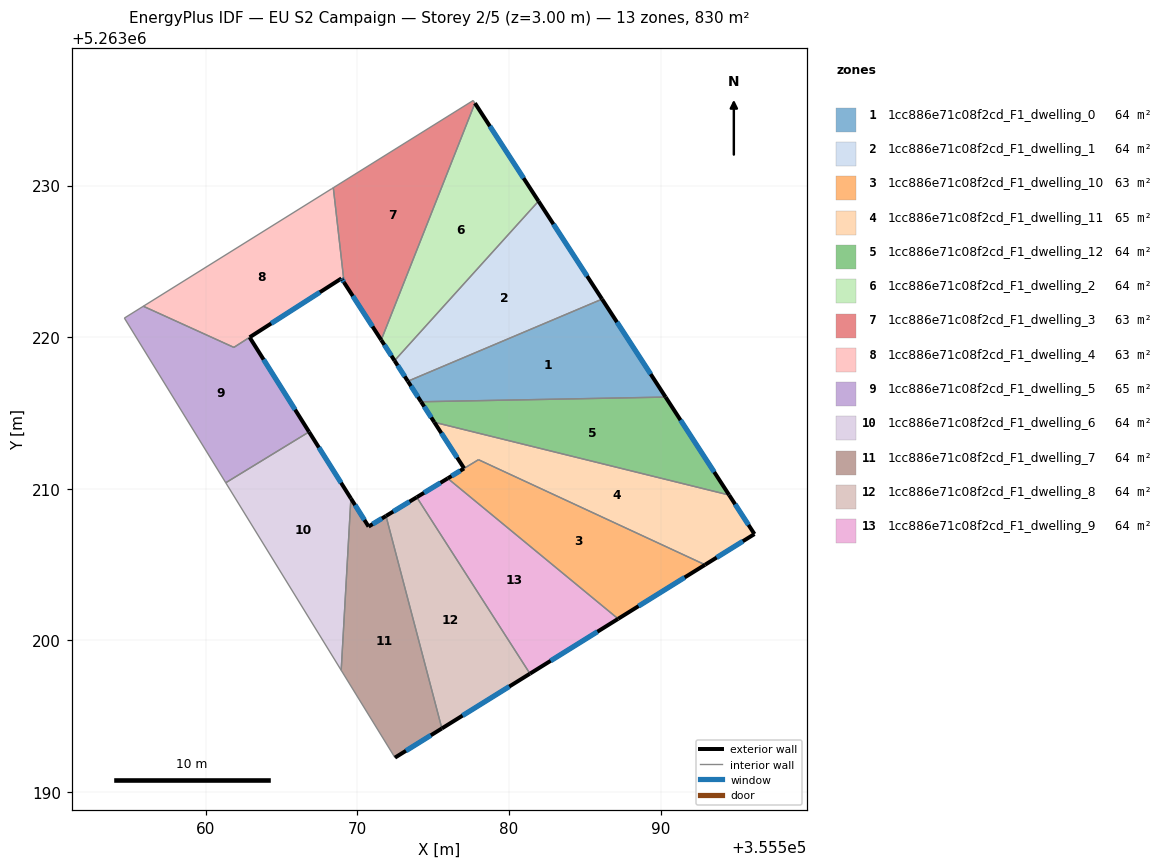
=== STOREY PLAN SPEC (per zone: floor XY polygon, exterior-wall plan segments, windows/doors) ===
zone 1: 1cc886e71c08f2cd_F1_dwelling_0  (63.8 m²)
  floor: (355586.14, 5263222.51) (355590.33, 5263216.05) (355574.20, 5263215.74) (355573.33, 5263217.09)
  exterior wall: (355573.33, 5263217.09) – (355574.20, 5263215.74)  [1.6 m]
    window: (355573.53, 5263216.78) – (355574.00, 5263216.06)  [1.4 m²]
  exterior wall: (355590.33, 5263216.05) – (355586.14, 5263222.51)  [7.7 m]
    window: (355589.35, 5263217.57) – (355587.12, 5263220.99)  [6.5 m²]
  interior walls: 2
zone 2: 1cc886e71c08f2cd_F1_dwelling_1  (63.8 m²)
  floor: (355581.95, 5263228.97) (355586.14, 5263222.51) (355573.33, 5263217.09) (355572.45, 5263218.45)
  exterior wall: (355572.45, 5263218.45) – (355573.33, 5263217.09)  [1.6 m]
    window: (355572.66, 5263218.13) – (355573.12, 5263217.41)  [1.4 m²]
  exterior wall: (355586.14, 5263222.51) – (355581.95, 5263228.97)  [7.7 m]
    window: (355585.15, 5263224.03) – (355582.93, 5263227.46)  [6.5 m²]
  interior walls: 2
zone 3: 1cc886e71c08f2cd_F1_dwelling_10  (62.9 m²)
  floor: (355592.93, 5263204.99) (355587.20, 5263201.42) (355575.96, 5263210.68) (355577.04, 5263211.34) (355577.99, 5263211.92)
  exterior wall: (355587.20, 5263201.42) – (355592.93, 5263204.99)  [6.8 m]
    window: (355588.55, 5263202.26) – (355591.59, 5263204.15)  [5.7 m²]
  exterior wall: (355577.04, 5263211.34) – (355575.96, 5263210.68)  [1.3 m]
    window: (355576.78, 5263211.19) – (355576.21, 5263210.84)  [1.1 m²]
  interior walls: 3
zone 4: 1cc886e71c08f2cd_F1_dwelling_11  (64.8 m²)
  floor: (355594.52, 5263209.59) (355596.19, 5263207.01) (355592.93, 5263204.99) (355577.99, 5263211.92) (355577.04, 5263211.34) (355575.08, 5263214.39)
  exterior wall: (355575.08, 5263214.39) – (355577.04, 5263211.34)  [3.6 m]
    window: (355575.54, 5263213.67) – (355576.58, 5263212.06)  [3.1 m²]
  exterior wall: (355596.19, 5263207.01) – (355594.52, 5263209.59)  [3.1 m]
    window: (355595.80, 5263207.62) – (355594.91, 5263208.98)  [2.6 m²]
  exterior wall: (355592.93, 5263204.99) – (355596.19, 5263207.01)  [3.8 m]
    window: (355593.70, 5263205.46) – (355595.43, 5263206.54)  [3.2 m²]
  interior walls: 3
zone 5: 1cc886e71c08f2cd_F1_dwelling_12  (63.8 m²)
  floor: (355590.33, 5263216.05) (355594.52, 5263209.59) (355575.08, 5263214.39) (355574.20, 5263215.74)
  exterior wall: (355574.20, 5263215.74) – (355575.08, 5263214.39)  [1.6 m]
    window: (355574.41, 5263215.42) – (355574.87, 5263214.70)  [1.4 m²]
  exterior wall: (355594.52, 5263209.59) – (355590.33, 5263216.05)  [7.7 m]
    window: (355593.54, 5263211.10) – (355591.32, 5263214.53)  [6.5 m²]
  interior walls: 2
zone 6: 1cc886e71c08f2cd_F1_dwelling_2  (63.8 m²)
  floor: (355577.75, 5263235.44) (355581.95, 5263228.97) (355572.45, 5263218.45) (355571.57, 5263219.81)
  exterior wall: (355571.57, 5263219.81) – (355572.45, 5263218.45)  [1.6 m]
    window: (355571.78, 5263219.49) – (355572.24, 5263218.77)  [1.4 m²]
  exterior wall: (355581.95, 5263228.97) – (355577.75, 5263235.44)  [7.7 m]
    window: (355580.96, 5263230.49) – (355578.74, 5263233.92)  [6.5 m²]
  interior walls: 2
zone 7: 1cc886e71c08f2cd_F1_dwelling_3  (63.2 m²)
  floor: (355577.64, 5263235.62) (355577.75, 5263235.44) (355571.57, 5263219.81) (355569.12, 5263223.61) (355568.41, 5263229.86)
  exterior wall: (355569.12, 5263223.61) – (355571.57, 5263219.81)  [4.5 m]
    window: (355569.70, 5263222.71) – (355571.00, 5263220.70)  [3.8 m²]
  interior walls: 4
zone 8: 1cc886e71c08f2cd_F1_dwelling_4  (63.3 m²)
  floor: (355568.41, 5263229.86) (355569.12, 5263223.61) (355569.00, 5263223.79) (355568.95, 5263223.88) (355561.85, 5263219.33) (355555.88, 5263222.04) (355568.32, 5263229.80)
  exterior wall: (355569.00, 5263223.79) – (355569.12, 5263223.61)  [0.2 m]
    window: (355569.03, 5263223.75) – (355569.09, 5263223.65)  [0.2 m²]
  exterior wall: (355568.95, 5263223.88) – (355569.00, 5263223.79)  [0.1 m]
    window: (355568.96, 5263223.86) – (355568.99, 5263223.81)  [0.1 m²]
  exterior wall: (355562.89, 5263219.99) – (355568.95, 5263223.88)  [7.2 m]
    window: (355564.31, 5263220.90) – (355567.53, 5263222.96)  [6.1 m²]
  interior walls: 5
zone 9: 1cc886e71c08f2cd_F1_dwelling_5  (65.0 m²)
  floor: (355562.89, 5263219.99) (355566.81, 5263213.75) (355561.32, 5263210.40) (355554.63, 5263221.26) (355555.88, 5263222.04) (355561.85, 5263219.32)
  exterior wall: (355566.81, 5263213.75) – (355562.89, 5263219.99)  [7.4 m]
    window: (355565.89, 5263215.22) – (355563.81, 5263218.52)  [6.2 m²]
  interior walls: 5
zone 10: 1cc886e71c08f2cd_F1_dwelling_6  (63.8 m²)
  floor: (355566.81, 5263213.75) (355569.57, 5263209.36) (355568.93, 5263198.03) (355561.32, 5263210.40)
  exterior wall: (355569.57, 5263209.36) – (355566.81, 5263213.75)  [5.2 m]
    window: (355568.92, 5263210.39) – (355567.46, 5263212.72)  [4.4 m²]
  interior walls: 3
zone 11: 1cc886e71c08f2cd_F1_dwelling_7  (63.8 m²)
  floor: (355571.89, 5263208.21) (355575.57, 5263194.19) (355572.48, 5263192.26) (355568.93, 5263198.03) (355569.57, 5263209.36) (355570.74, 5263207.51)
  exterior wall: (355570.74, 5263207.51) – (355569.57, 5263209.36)  [2.2 m]
    window: (355570.46, 5263207.94) – (355569.84, 5263208.93)  [1.8 m²]
  exterior wall: (355571.89, 5263208.21) – (355570.74, 5263207.51)  [1.3 m]
    window: (355571.62, 5263208.04) – (355571.01, 5263207.67)  [1.1 m²]
  exterior wall: (355572.48, 5263192.26) – (355575.57, 5263194.19)  [3.6 m]
    window: (355573.20, 5263192.72) – (355574.85, 5263193.74)  [3.1 m²]
  interior walls: 3
zone 12: 1cc886e71c08f2cd_F1_dwelling_8  (63.8 m²)
  floor: (355573.91, 5263209.44) (355581.38, 5263197.80) (355575.57, 5263194.19) (355571.89, 5263208.21)
  exterior wall: (355573.91, 5263209.44) – (355571.89, 5263208.21)  [2.4 m]
    window: (355573.44, 5263209.15) – (355572.36, 5263208.50)  [2.0 m²]
  exterior wall: (355575.57, 5263194.19) – (355581.38, 5263197.80)  [6.8 m]
    window: (355576.94, 5263195.04) – (355580.02, 5263196.95)  [5.8 m²]
  interior walls: 2
zone 13: 1cc886e71c08f2cd_F1_dwelling_9  (63.8 m²)
  floor: (355587.20, 5263201.42) (355581.38, 5263197.80) (355573.91, 5263209.44) (355575.96, 5263210.68)
  exterior wall: (355575.96, 5263210.68) – (355573.91, 5263209.44)  [2.4 m]
    window: (355575.48, 5263210.39) – (355574.39, 5263209.73)  [2.0 m²]
  exterior wall: (355581.38, 5263197.80) – (355587.20, 5263201.42)  [6.8 m]
    window: (355582.75, 5263198.65) – (355585.83, 5263200.57)  [5.8 m²]
  interior walls: 2

=== DERIVED (storey summary) ===
Building: EU S2 Campaign
Storey: 2 of 5  (floor level z = 3.00 m)
Storey gross floor area: 829.6 m²
Zones on this storey: 13
  - 1cc886e71c08f2cd_F1_dwelling_0: floor 63.8 m²; exterior wall 9.3 m (27.9 m²); 2 window(s) 7.9 m²; WWR 28.1%
  - 1cc886e71c08f2cd_F1_dwelling_1: floor 63.8 m²; exterior wall 9.3 m (28.0 m²); 2 window(s) 7.9 m²; WWR 28.1%
  - 1cc886e71c08f2cd_F1_dwelling_10: floor 62.9 m²; exterior wall 8.0 m (24.0 m²); 2 window(s) 6.8 m²; WWR 28.1%
  - 1cc886e71c08f2cd_F1_dwelling_11: floor 64.8 m²; exterior wall 10.5 m (31.6 m²); 3 window(s) 8.9 m²; WWR 28.1%
  - 1cc886e71c08f2cd_F1_dwelling_12: floor 63.8 m²; exterior wall 9.3 m (27.9 m²); 2 window(s) 7.9 m²; WWR 28.1%
  - 1cc886e71c08f2cd_F1_dwelling_2: floor 63.8 m²; exterior wall 9.3 m (28.0 m²); 2 window(s) 7.9 m²; WWR 28.1%
  - 1cc886e71c08f2cd_F1_dwelling_3: floor 63.2 m²; exterior wall 4.5 m (13.5 m²); 1 window(s) 3.8 m²; WWR 28.1%
  - 1cc886e71c08f2cd_F1_dwelling_4: floor 63.3 m²; exterior wall 7.5 m (22.6 m²); 3 window(s) 6.3 m²; WWR 28.1%
  - 1cc886e71c08f2cd_F1_dwelling_5: floor 65.0 m²; exterior wall 7.4 m (22.1 m²); 1 window(s) 6.2 m²; WWR 28.1%
  - 1cc886e71c08f2cd_F1_dwelling_6: floor 63.8 m²; exterior wall 5.2 m (15.6 m²); 1 window(s) 4.4 m²; WWR 28.1%
  - 1cc886e71c08f2cd_F1_dwelling_7: floor 63.8 m²; exterior wall 7.2 m (21.5 m²); 3 window(s) 6.1 m²; WWR 28.1%
  - 1cc886e71c08f2cd_F1_dwelling_8: floor 63.8 m²; exterior wall 9.2 m (27.7 m²); 2 window(s) 7.8 m²; WWR 28.1%
  - 1cc886e71c08f2cd_F1_dwelling_9: floor 63.8 m²; exterior wall 9.2 m (27.7 m²); 2 window(s) 7.8 m²; WWR 28.1%
Zone adjacency (shared interzone walls):
  - 1cc886e71c08f2cd_F1_dwelling_0 ↔ 1cc886e71c08f2cd_F1_dwelling_1
  - 1cc886e71c08f2cd_F1_dwelling_0 ↔ 1cc886e71c08f2cd_F1_dwelling_12
  - 1cc886e71c08f2cd_F1_dwelling_1 ↔ 1cc886e71c08f2cd_F1_dwelling_2
  - 1cc886e71c08f2cd_F1_dwelling_10 ↔ 1cc886e71c08f2cd_F1_dwelling_11
  - 1cc886e71c08f2cd_F1_dwelling_10 ↔ 1cc886e71c08f2cd_F1_dwelling_9
  - 1cc886e71c08f2cd_F1_dwelling_11 ↔ 1cc886e71c08f2cd_F1_dwelling_12
  - 1cc886e71c08f2cd_F1_dwelling_2 ↔ 1cc886e71c08f2cd_F1_dwelling_3
  - 1cc886e71c08f2cd_F1_dwelling_3 ↔ 1cc886e71c08f2cd_F1_dwelling_4
  - 1cc886e71c08f2cd_F1_dwelling_4 ↔ 1cc886e71c08f2cd_F1_dwelling_5
  - 1cc886e71c08f2cd_F1_dwelling_5 ↔ 1cc886e71c08f2cd_F1_dwelling_6
  - 1cc886e71c08f2cd_F1_dwelling_6 ↔ 1cc886e71c08f2cd_F1_dwelling_7
  - 1cc886e71c08f2cd_F1_dwelling_7 ↔ 1cc886e71c08f2cd_F1_dwelling_8
  - 1cc886e71c08f2cd_F1_dwelling_8 ↔ 1cc886e71c08f2cd_F1_dwelling_9